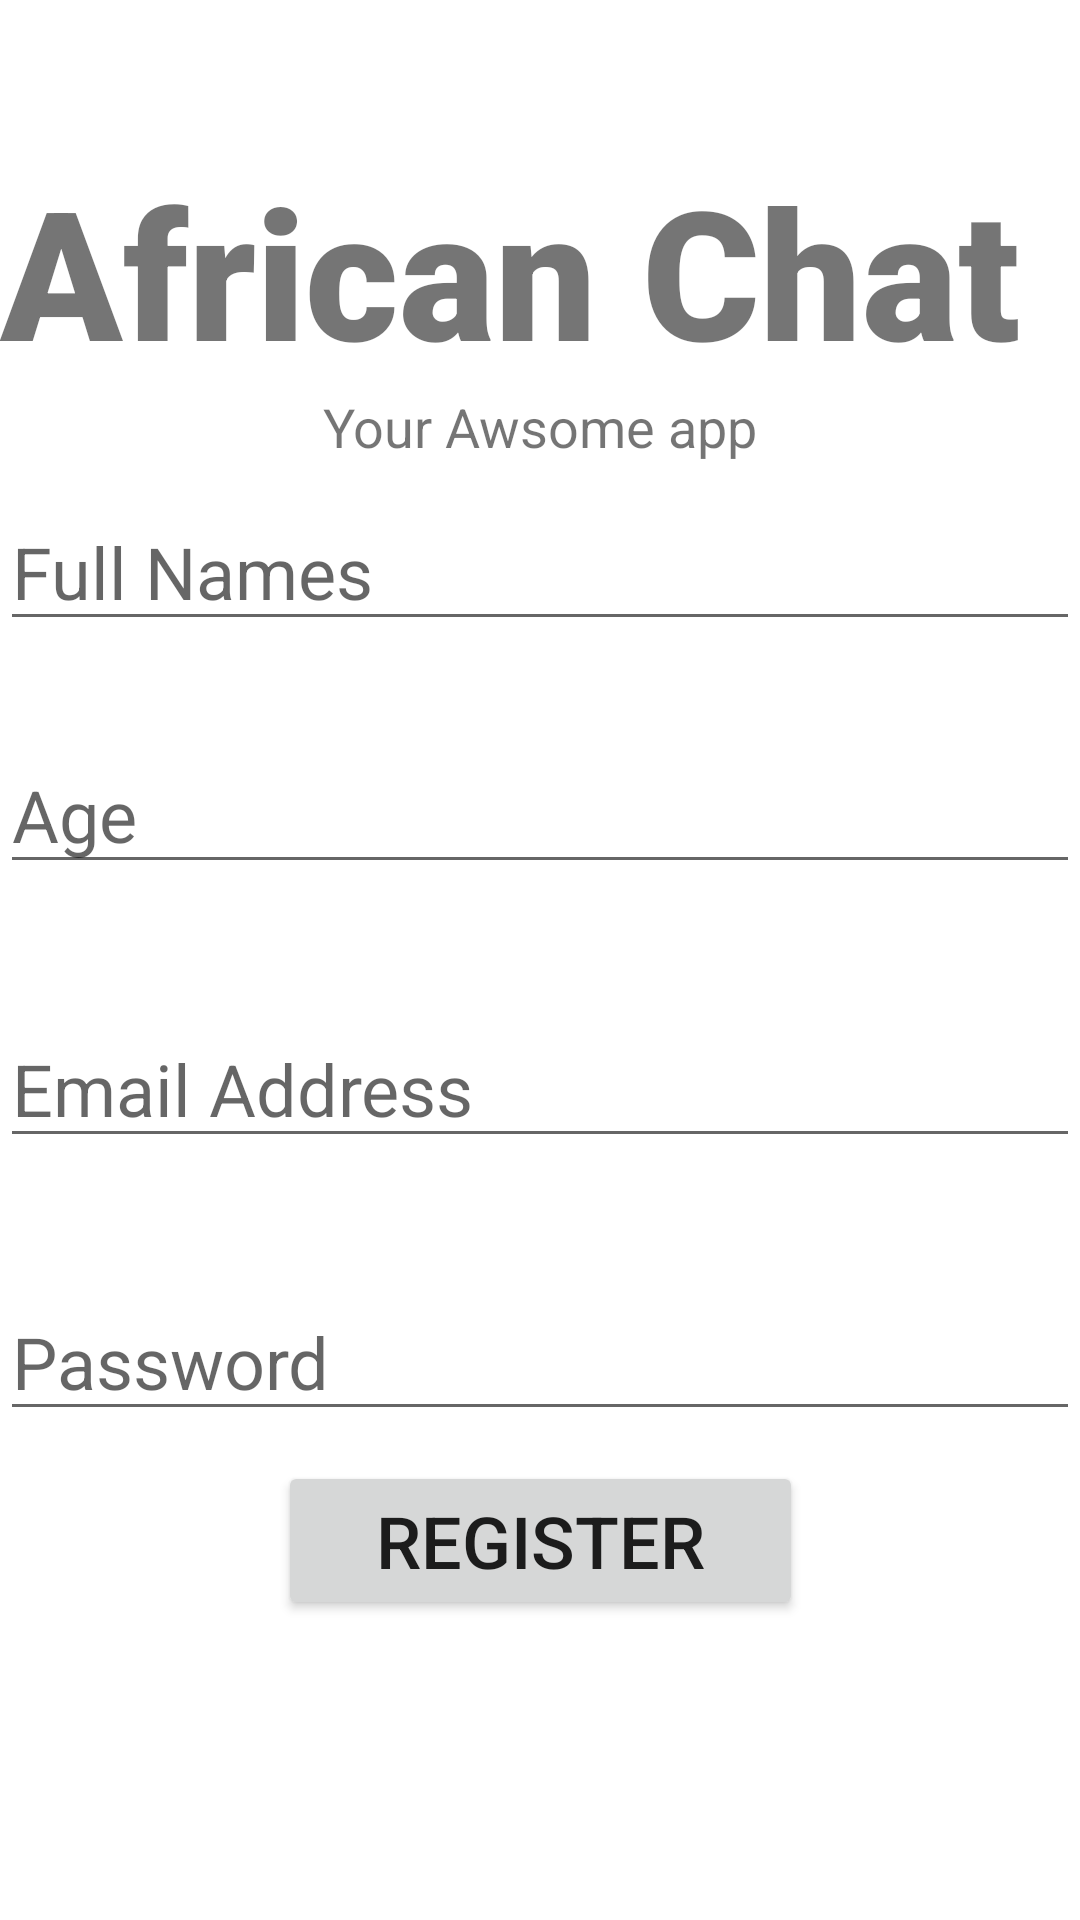

Here is an Android app screen rendered from its layout file. Give the layout XML and the strings, colors and styles it references.
<!-- AndroidManifest.xml: application theme Theme.RegisterUser -->
<!-- res/layout/activity_register__user.xml -->
<?xml version="1.0" encoding="utf-8"?>
<androidx.constraintlayout.widget.ConstraintLayout xmlns:android="http://schemas.android.com/apk/res/android"
    xmlns:app="http://schemas.android.com/apk/res-auto"
    xmlns:tools="http://schemas.android.com/tools"
    android:layout_width="match_parent"
    android:layout_height="match_parent"
    tools:context=".Register_User">
    <TextView
        android:id="@+id/banner"
        android:layout_width="match_parent"
        android:layout_height="wrap_content"
        android:layout_marginTop="50dp"
        android:fontFamily="sans-serif-black"
        android:text="African Chat"
        android:textSize="60sp"
        app:layout_constraintLeft_toLeftOf="parent"
        app:layout_constraintRight_toRightOf="parent"
        app:layout_constraintTop_toTopOf="parent" />
    <TextView
        android:id="@+id/bannerDescription"
        android:layout_width="wrap_content"
        android:layout_height="wrap_content"
        android:text="Your Awsome app"
        android:textSize="18sp"
        app:layout_constraintEnd_toEndOf="parent"
        app:layout_constraintStart_toStartOf="parent"
        app:layout_constraintTop_toBottomOf="@+id/banner" />

    <EditText
        android:id="@+id/names"
        android:layout_width="match_parent"
        android:layout_height="wrap_content"
        android:layout_marginTop="10dp"
        android:ems="10"
        android:hint="Full Names"
        android:textSize="24sp"
        app:layout_constraintEnd_toEndOf="parent"
        app:layout_constraintStart_toStartOf="parent"
        app:layout_constraintTop_toBottomOf="@+id/bannerDescription" />

    <EditText
        android:id="@+id/age"
        android:layout_width="match_parent"
        android:layout_height="wrap_content"
       android:layout_marginBottom="10dp"
        android:ems="10"
        android:hint="Age"
        android:inputType="number"
        android:textSize="24sp"
        app:layout_constraintBottom_toTopOf="@+id/email"
        app:layout_constraintEnd_toEndOf="parent"
        app:layout_constraintStart_toStartOf="parent"
        app:layout_constraintTop_toBottomOf="@+id/names" />

    <EditText
        android:id="@+id/email"
        android:layout_width="match_parent"
        android:layout_height="wrap_content"
        android:ems="10"
        android:hint="Email Address"
        android:textSize="24sp"
        app:layout_constraintBottom_toTopOf="@+id/password"
        app:layout_constraintTop_toBottomOf="@+id/age"
        app:layout_constraintEnd_toEndOf="parent"
        app:layout_constraintStart_toStartOf="parent"
        android:layout_marginBottom="10dp"/>

    <EditText
        android:id="@+id/password"
        android:layout_width="match_parent"
        android:layout_height="wrap_content"
        android:ems="10"
        android:hint="Password"
        android:textSize="24sp"
        app:layout_constraintBottom_toTopOf="@+id/register"
        app:layout_constraintEnd_toEndOf="parent"
        app:layout_constraintStart_toStartOf="parent"
        android:layout_marginBottom="10dp"/>

    <Button
        android:id="@+id/register"
        android:layout_width="175dp"
        android:layout_height="53dp"
        android:text="Register"
        android:textSize="24sp"
        app:layout_constraintBottom_toBottomOf="parent"
        app:layout_constraintEnd_toEndOf="parent"
        app:layout_constraintStart_toStartOf="parent"
        android:layout_marginBottom="100dp"/>

    <ProgressBar
        android:id="@+id/progressbar"
        style="?android:attr/progressBarStyleLarge"
        android:layout_width="wrap_content"
        android:layout_height="wrap_content"
        app:layout_constraintBottom_toBottomOf="parent"
        app:layout_constraintEnd_toEndOf="parent"
        app:layout_constraintStart_toStartOf="parent"
        app:layout_constraintTop_toTopOf="parent"
        android:visibility="gone"/>

</androidx.constraintlayout.widget.ConstraintLayout>
<!-- resources referenced by this layout -->
<resources>
  <style name="Theme.RegisterUser" parent="Theme.MaterialComponents.DayNight.DarkActionBar">
          
          <item name="colorPrimary">@color/purple_500</item>
          <item name="colorPrimaryVariant">@color/purple_700</item>
          <item name="colorOnPrimary">@color/white</item>
          
          <item name="colorSecondary">@color/teal_200</item>
          <item name="colorSecondaryVariant">@color/teal_700</item>
          <item name="colorOnSecondary">@color/black</item>
          
          <item name="android:statusBarColor" tools:targetApi="l">?attr/colorPrimaryVariant</item>
          
      </style>
  <!-- not gathered from this repository: default colours our renderer supplied (Android Studio template values) -->
  <color name="purple_500">#FF6200EE</color>
  <color name="purple_700">#FF3700B3</color>
  <color name="teal_200">#FF03DAC5</color>
  <color name="teal_700">#FF018786</color>
  <color name="black">#FF000000</color>
  <color name="white">#FFFFFFFF</color>
</resources>
